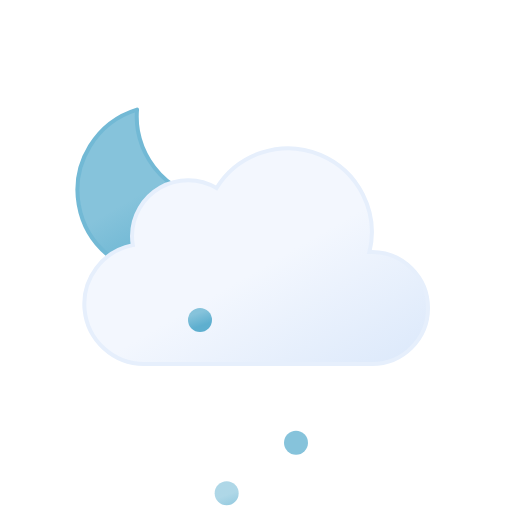
t = 0.00 s
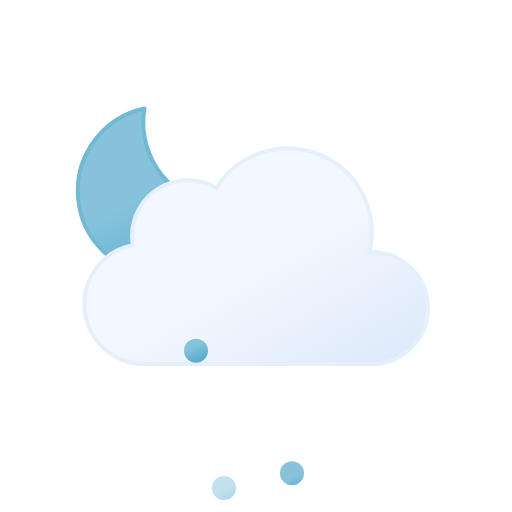
t = 1.25 s
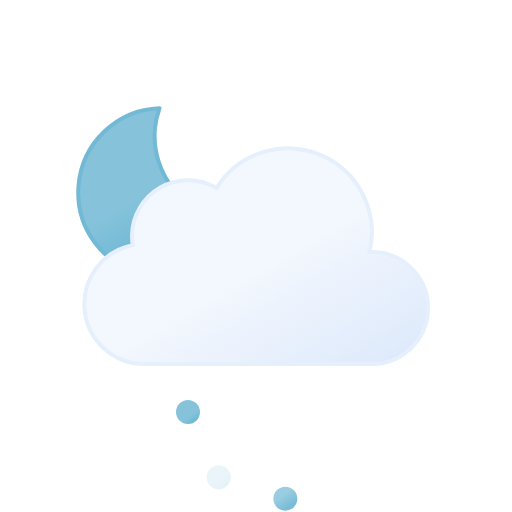
t = 3.75 s
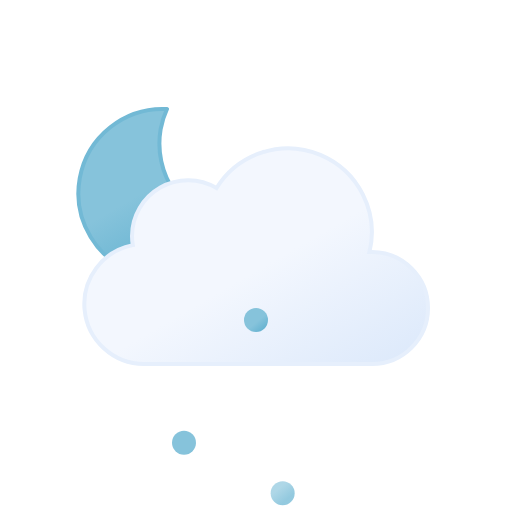
t = 5.00 s
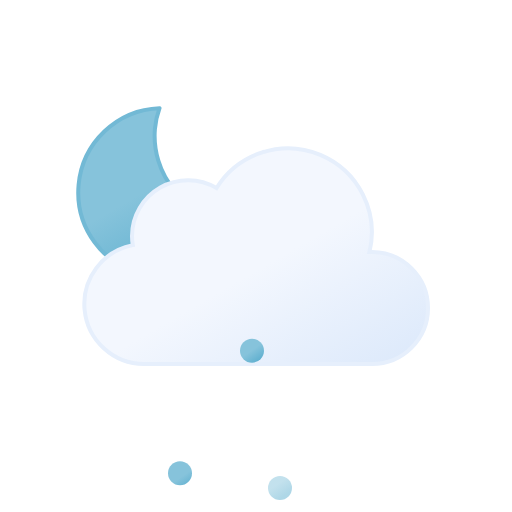
t = 6.25 s
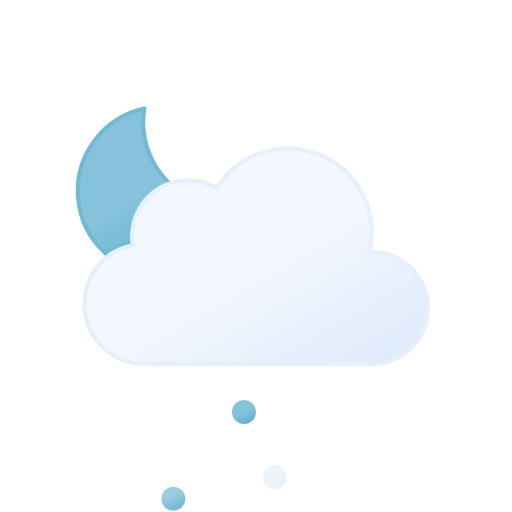
t = 8.75 s

The animated SVG that drew these frames (rendered in a browser with its animation timeline set to each time). Animation: 8 SMIL elements (animate=3,animateTransform=5); one cycle of 10.00 s, repeats indefinitely.

<svg xmlns="http://www.w3.org/2000/svg" xmlns:xlink="http://www.w3.org/1999/xlink" viewBox="0 0 64 64">
	<defs>
		<linearGradient id="partly-cloudy-night-hail-a" x1="13.58" y1="15.57" x2="24.15" y2="33.87" gradientUnits="userSpaceOnUse">
			<stop offset="0" stop-color="#86c3db"/>
			<stop offset="0.45" stop-color="#86c3db"/>
			<stop offset="1" stop-color="#5eafcf"/>
			<animateTransform attributeName="gradientTransform" type="rotate" values="10 19.22 24.293; -10 19.22 24.293; 10 19.22 24.293" dur="10s" repeatCount="indefinite"/>
		</linearGradient>
		<linearGradient id="partly-cloudy-night-hail-b" x1="22.56" y1="21.96" x2="39.2" y2="50.8" gradientUnits="userSpaceOnUse">
			<stop offset="0" stop-color="#f3f7fe"/>
			<stop offset="0.45" stop-color="#f3f7fe"/>
			<stop offset="1" stop-color="#deeafb"/>
		</linearGradient>
		<linearGradient id="partly-cloudy-night-hail-c" x1="23.25" y1="43.7" x2="24.75" y2="46.3" xlink:href="#partly-cloudy-night-hail-a"/>
		<linearGradient id="partly-cloudy-night-hail-d" x1="30.25" y1="43.7" x2="31.75" y2="46.3" xlink:href="#partly-cloudy-night-hail-a"/>
		<linearGradient id="partly-cloudy-night-hail-e" x1="37.25" y1="43.7" x2="38.75" y2="46.3" xlink:href="#partly-cloudy-night-hail-a"/>
	</defs>
	<path d="M29.33,26.68A10.61,10.61,0,0,1,18.65,16.14,10.5,10.5,0,0,1,19,13.5,10.54,10.54,0,1,0,30.5,26.61,11.48,11.48,0,0,1,29.33,26.68Z" stroke="#72b9d5" stroke-linecap="round" stroke-linejoin="round" stroke-width="0.5" fill="url(#partly-cloudy-night-hail-a)">
		<animateTransform attributeName="transform" type="rotate" values="-10 19.22 24.293; 10 19.22 24.293; -10 19.22 24.293" dur="10s" repeatCount="indefinite"/>
	</path>
	<path d="M46.5,31.5l-.32,0a10.49,10.49,0,0,0-19.11-8,7,7,0,0,0-10.57,6,7.21,7.21,0,0,0,.1,1.14A7.5,7.5,0,0,0,18,45.5a4.19,4.19,0,0,0,.5,0v0h28a7,7,0,0,0,0-14Z" stroke="#e6effc" stroke-miterlimit="10" stroke-width="0.5" fill="url(#partly-cloudy-night-hail-b)"/>
	<path d="M24,43.5A1.5,1.5,0,1,0,25.5,45,1.5,1.5,0,0,0,24,43.5Z" fill="url(#partly-cloudy-night-hail-c)">
		<animateTransform attributeName="transform" type="translate" values="1 -5; -2 18; -4 14" dur="0.6s" repeatCount="indefinite"/>
		<animate attributeName="opacity" values="1;1;0" dur="0.6s" repeatCount="indefinite"/>
	</path>
	<path d="M31,43.5A1.5,1.5,0,1,0,32.5,45,1.5,1.5,0,0,0,31,43.5Z" fill="url(#partly-cloudy-night-hail-d)">
		<animateTransform attributeName="transform" type="translate" values="1 -5; -2 18; -4 14" dur="0.6s" begin="-0.4s" repeatCount="indefinite"/>
		<animate attributeName="opacity" values="1;1;0" dur="0.6s" begin="-0.4s" repeatCount="indefinite"/>
	</path>
	<path d="M38,43.5A1.5,1.5,0,1,0,39.5,45,1.5,1.5,0,0,0,38,43.5Z" fill="url(#partly-cloudy-night-hail-e)">
		<animateTransform attributeName="transform" type="translate" values="1 -5; -2 18; -4 14" dur="0.6s" begin="-0.2s" repeatCount="indefinite"/>
		<animate attributeName="opacity" values="1;1;0" dur="0.6s" begin="-0.2s" repeatCount="indefinite"/>
	</path>
</svg>
